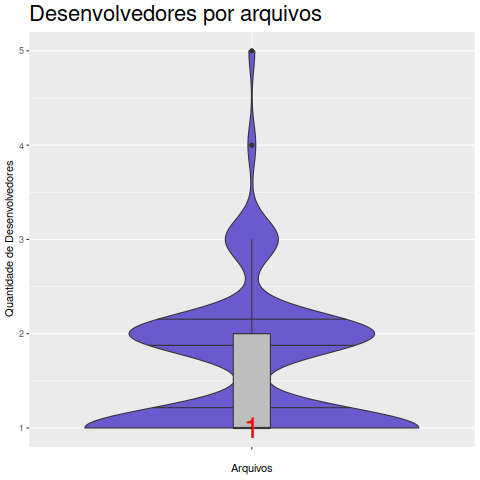

The data file committed next to this chart (first rows):
Arquivo, Desenvolvedor
apdu.c, 4
asn1.c, 3
atr.c, 1
aux-data.c, 1
base64.c, 1
cachedir.c, 1
card-acos5.c, 1
card-akis.c, 2
card-asepcos.c, 2
card-atrust-acos.c, 2
card-authentic.c, 1
card-belpic.c, 1
card-cac-common.c, 1
card-cac.c, 1
card-cac1.c, 2
card-cardos.c, 2
card-coolkey.c, 1
card-default.c, 1
card-dnie.c, 1
card-edo.c, 1
card-emv.c, 2
card-entersafe.c, 3
card-epass2003.c, 1
card-esteid2018.c, 1
card-etoken.c, 1
card-flex.c, 2
card-gemsafeV1.c, 2
card-gemsafeV2.c, 1
card-gids.c, 1
card-gpk.c, 1
card-ias.c, 1
card-iasecc.c, 1
card-idprime.c, 2
card-incrypto34.c, 1
card-isoApplet.c, 1
card-itacns.c, 1
card-javacard.c, 2
card-jcop.c, 2
card-jpki.c, 2
card-masktech.c, 1
card-mcrd.c, 2
card-miocos.c, 1
card-multiflex.c, 2
card-muscle.c, 4
card-myeid.c, 2
card-npa.c, 1
card-oberthur.c, 5
card-openpgp.c, 1
card-piv.c, 2
card-rtecp.c, 2
card-rutoken.c, 2
card-sc-hsm.c, 2
card-setcos.c, 1
card-starcos.c, 2
card-tcos.c, 4
card-westcos.c, 3
card.c, 2
cardmod.c, 3
cardos-info.c, 2
cardos-tool.c, 1
... 269 more rows
